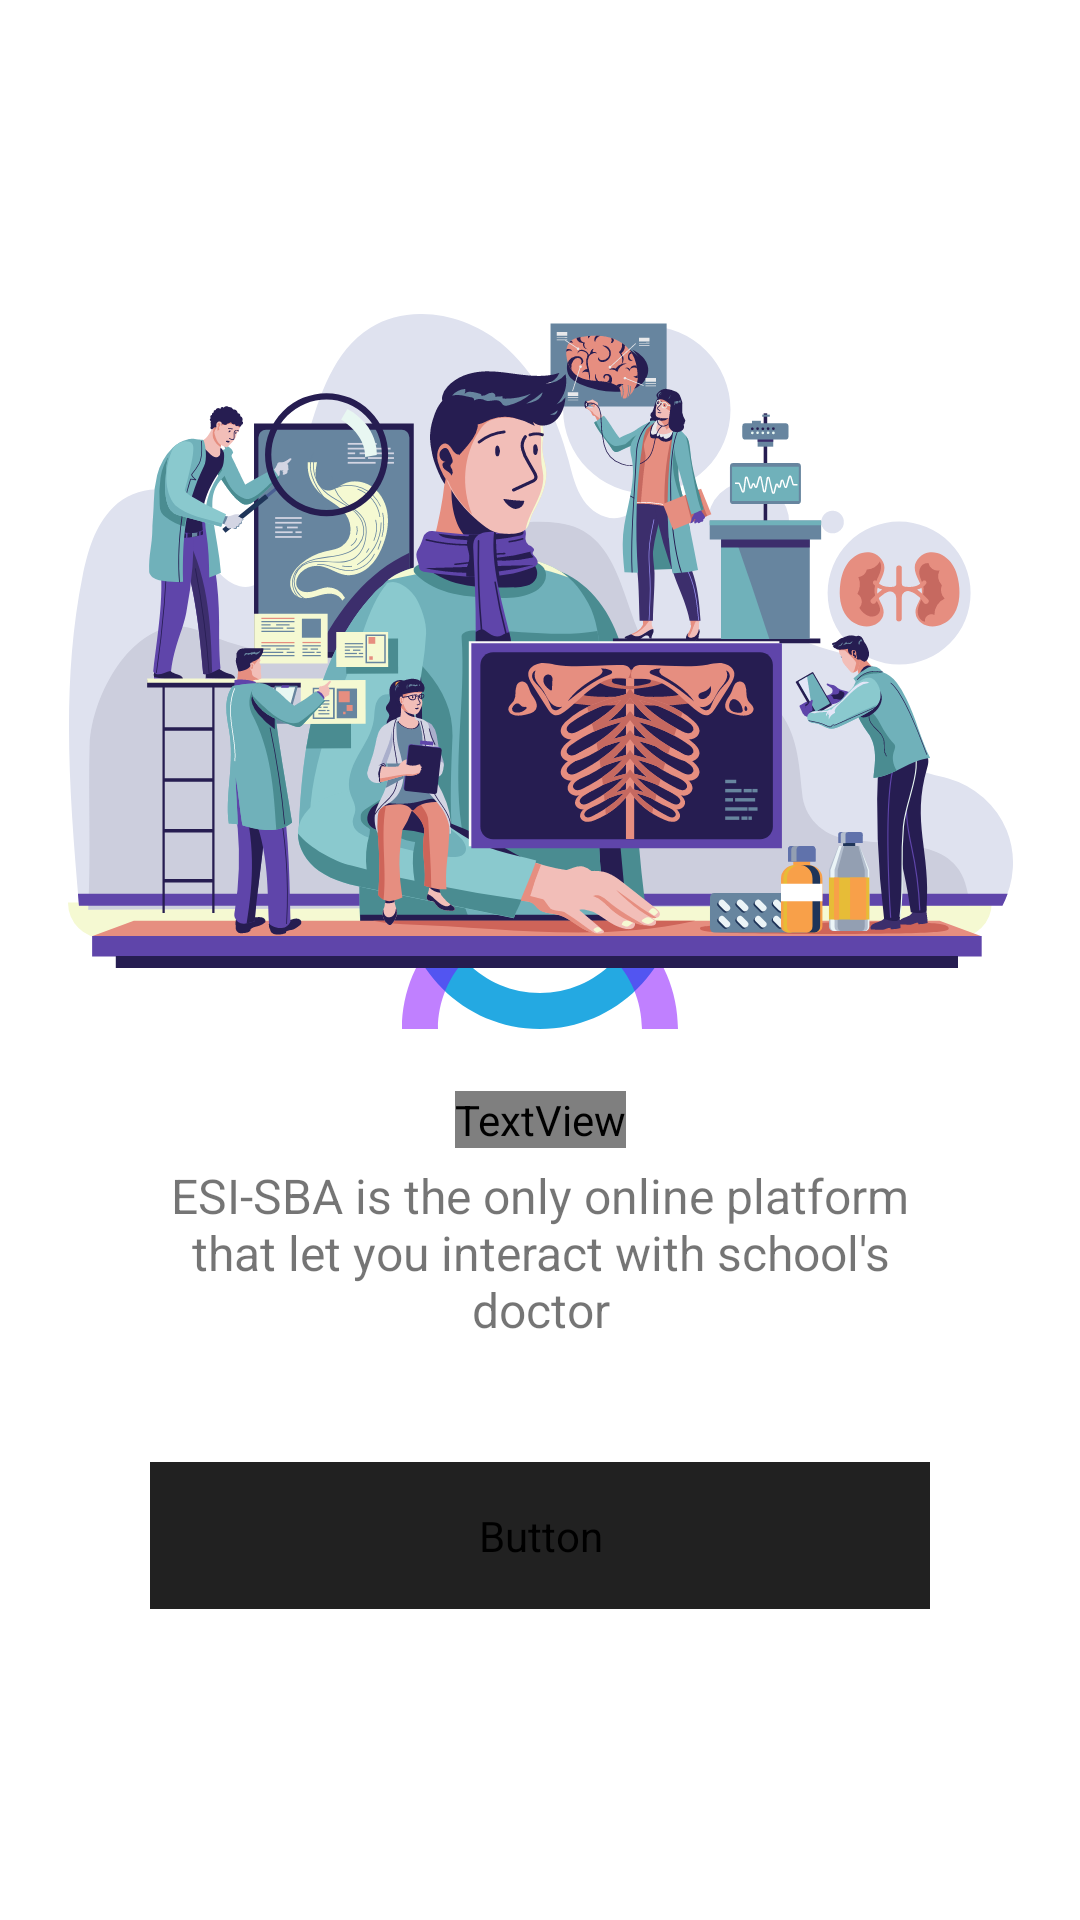

Reconstruct the res/layout file that produces this screen, plus the resources it refers to.
<!-- AndroidManifest.xml: application theme SplashScreenTheme -->
<!-- res/layout/activity_login.xml -->
<?xml version="1.0" encoding="utf-8"?>
<ScrollView  xmlns:android="http://schemas.android.com/apk/res/android"
    xmlns:app="http://schemas.android.com/apk/res-auto"
    xmlns:tools="http://schemas.android.com/tools"
    android:layout_width="match_parent"
    android:layout_height="match_parent"
    android:fillViewport="true"
    tools:context=".ui.main.LoginActivity" >

    <androidx.constraintlayout.widget.ConstraintLayout
        android:layout_width="match_parent"
        android:layout_height="wrap_content">

        <ImageView
            android:id="@+id/illustration"
            android:layout_width="315dp"
            android:layout_height="220dp"
            app:layout_constraintBottom_toTopOf="@+id/heading"
            app:layout_constraintEnd_toStartOf="@+id/rightGuideLine"
            app:layout_constraintStart_toStartOf="@+id/leftGuideLine"
            app:layout_constraintTop_toTopOf="@+id/topGuideLine"
            app:layout_constraintVertical_chainStyle="packed"
            app:srcCompat="@drawable/ic_illustration"
            android:contentDescription="@string/illustration" />

        <TextView
            android:id="@+id/heading"
            android:layout_width="wrap_content"
            android:layout_height="wrap_content"
            android:layout_marginTop="40dp"
            android:fontFamily="@font/poppins_bold"
            android:gravity="center"
            android:text="@string/heading"
            android:textColor="#2B2B2B"
            android:textSize="30sp"
            app:layout_constraintBottom_toTopOf="@+id/subHeading"
            app:layout_constraintEnd_toStartOf="@+id/rightGuideLine"
            app:layout_constraintStart_toStartOf="@+id/leftGuideLine"
            app:layout_constraintTop_toBottomOf="@+id/illustration" />

        <TextView
            android:id="@+id/subHeading"
            android:layout_width="0dp"
            android:layout_height="wrap_content"
            android:layout_marginTop="5dp"
            android:gravity="center"
            android:text="@string/sub_heading"
            android:textSize="16sp"
            app:layout_constraintBottom_toTopOf="@+id/signInButton"
            app:layout_constraintEnd_toStartOf="@+id/rightGuideLine"
            app:layout_constraintStart_toStartOf="@+id/leftGuideLine"
            app:layout_constraintTop_toBottomOf="@+id/heading" />

        <Button
            android:id="@+id/signInButton"
            android:layout_width="0dp"
            android:layout_height="wrap_content"
            android:layout_marginTop="40dp"
            android:backgroundTint="?colorPrimary"
            android:fontFamily="@font/poppins_bold"
            android:padding="15dp"
            android:text="@string/sign_in"
            android:textAllCaps="false"
            app:cornerRadius="12dp"
            app:layout_constraintBottom_toTopOf="@+id/bottomGuideLine"
            app:layout_constraintEnd_toStartOf="@+id/rightGuideLine"
            app:layout_constraintStart_toStartOf="@+id/leftGuideLine"
            app:layout_constraintTop_toBottomOf="@+id/subHeading" />

        <androidx.constraintlayout.widget.Guideline
            android:id="@+id/leftGuideLine"
            android:layout_width="wrap_content"
            android:layout_height="wrap_content"
            android:orientation="vertical"
            app:layout_constraintGuide_begin="50dp" />

        <androidx.constraintlayout.widget.Guideline
            android:id="@+id/rightGuideLine"
            android:layout_width="wrap_content"
            android:layout_height="wrap_content"
            android:orientation="vertical"
            app:layout_constraintGuide_end="50dp" />

        <androidx.constraintlayout.widget.Guideline
            android:id="@+id/topGuideLine"
            android:layout_width="wrap_content"
            android:layout_height="wrap_content"
            android:orientation="horizontal"
            app:layout_constraintGuide_begin="20dp" />

        <androidx.constraintlayout.widget.Guideline
            android:id="@+id/bottomGuideLine"
            android:layout_width="wrap_content"
            android:layout_height="wrap_content"
            android:orientation="horizontal"
            app:layout_constraintGuide_end="20dp" />

    </androidx.constraintlayout.widget.ConstraintLayout>

</ScrollView>
<!-- resources referenced by this layout -->
<resources>
  <!-- drawable ic_illustration: vector/xml drawable (drawable, 145376 chars, omitted) -->
  <string name="heading">Welcome To Our\nPlatform</string>
  <string name="illustration">Illustration</string>
  <string name="sign_in">Sign In</string>
  <string name="sub_heading">ESI-SBA is the only online platform that let you interact with school\'s doctor</string>
  <style name="SplashScreenTheme" parent="Theme.MaterialComponents.DayNight.DarkActionBar">
          <item name="android:windowBackground">@drawable/splash_image</item>
          <item name="android:statusBarColor">@color/purple_700</item>
      </style>
  <!-- drawable splash_image (drawable) -->
  <?xml version="1.0" encoding="utf-8"?>
  <layer-list xmlns:android="http://schemas.android.com/apk/res/android">
  
      <item android:drawable="?colorOnPrimary" />
      <item android:drawable="@drawable/ic_logo" android:gravity="center" />
  
  </layer-list>
  <color name="purple_700">#004BA6</color>
  <!-- drawable ic_logo (drawable) -->
  <vector xmlns:android="http://schemas.android.com/apk/res/android"
      android:width="92dp"
      android:height="46dp"
      android:viewportWidth="92"
      android:viewportHeight="46">
    <path
        android:pathData="M80,0C80,18.7777 64.7777,34 46,34C27.2223,34 12,18.7777 12,0H0C0,25.4051 20.5949,46 46,46C71.4051,46 92,25.4051 92,0H80Z"
        android:fillColor="#24A9E2"
        android:fillType="evenOdd"/>
    <path
        android:pathData="M12,46C12,27.2223 27.2223,12 46,12C64.7777,12 80,27.2223 80,46L92,46C92,20.5949 71.4051,0 46,0C20.5949,0 0,20.5949 0,46L12,46Z"
        android:fillColor="#8000FF"
        android:fillAlpha="0.5"
        android:fillType="evenOdd"/>
  </vector>
</resources>
